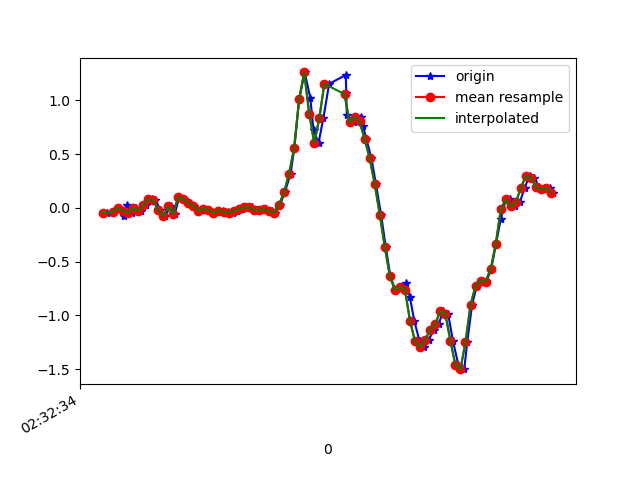

The file beside this chart, header and first rows:
1617849154819, 544798440072693, -0.04817758, 0.00313211, -0.00967684
1617849154846, 544798459099317, -0.03474, 0.1888, 9.7E-5
1617849154866, 544798478125973, -0.001752, -0.3561, 0.03431
1617849154884, 544798497152629, -0.07628, 0.1644, -0.03655
1617849154898, 544798516179269, 0.02513, 0.1021, 0.02575
1617849154915, 544798535235541, -0.04696, -0.2241, -0.00479
1617849154934, 544798554262629, 6.916197E-4, 0.3171, -0.02922
1617849154953, 544798573289733, -0.02863, -0.07506, 0.02453
1617849154972, 544798592316837, 0.02513, -0.08239, -0.001125
1617849154997, 544798611343909, 0.08133, 0.2255, -0.01334
1617849155010, 544798630343717, 0.07277, -0.1899, 0.04652
1617849155029, 544798649367205, -0.01519, -0.1704, 0.0172
1617849155048, 544798668390725, -0.07628, 0.2744, -0.02922
1617849155070, 544798687414213, 0.01291, 0.1241, 0.03553
1617849155086, 544798706437733, -0.05795, -0.163, 0.01109
1617849155105, 544798725461221, 0.1021, 0.2084, -0.01334
1617849155124, 544798744478949, 0.08133, 0.0349, 0.02331
1617849155146, 544798763526949, 0.04467, -0.2656, 0.05263
1617849155163, 544798782550149, 0.01902, -0.1276, 0.04774
1617849155181, 544798801573317, -0.02496, -0.02375, 0.03064
1617849155200, 544798820596549, -0.00786, 0.02879, 0.02942
1617849155221, 544798839651365, -0.02008, 0.02268, 0.02942
1617849155240, 544798858700709, -0.05062, 0.008019, 0.02942
1617849155257, 544798877725285, -0.04085, 0.01168, 0.02331
1617849155276, 544798896749925, -0.02741, 0.01291, 0.01842
1617849155296, 544798915774501, -0.03718, 0.01413, 0.01109
1617849155319, 544798934808741, -0.04451, 0.01779, 0.00254
1617849155333, 544798953858533, -0.03107, 0.01657, 0.001319
1617849155352, 544798973011418, -0.0103, 0.009241, 0.006206
1617849155371, 544798992036378, 0.005579, 0.005576, 0.004984
1617849155391, 544799011061338, 0.004357, 0.00191, -0.001125
1617849155410, 544799030086234, -0.01763, -0.01764, 0.001319
1617849155430, 544799049143258, -0.01886, -0.03108, 0.004984
1617849155447, 544799068168410, -0.01153, -0.03718, -0.001125
1617849155473, 544799087193690, -0.0323, -0.03474, -0.01456
1617849155485, 544799106218842, -0.04329, -0.02497, -0.03289
1617849155504, 544799125268826, 0.03001, -0.05551, -0.05977
1617849155523, 544799144290458, 0.1436, -0.1398, -0.1209
1617849155546, 544799163315610, 0.3171, -0.2656, -0.2418
1617849155561, 544799182340634, 0.5566, -0.5894, -0.3652
1617849155580, 544799201390490, 1.011, -1.153, -0.4031
1617849155602, 544799220415642, 1.26, -1.909, -0.4361
1617849155624, 544799239431770, 1.027, -2.714, -0.4984
1617849155637, 544799258456538, 0.7252, -3.364, -0.5986
1617849155657, 544799277506202, 0.6042, -3.872, -0.7183
1617849155676, 544799296531098, 0.8339, -4.153, -0.7916
1617849155699, 544799315555930, 1.154, -4.218, -0.849
1617849155765, 544799334580826, 1.237, -4.15, -0.86
1617849155767, 544799353605659, 1.071, -3.967, -0.8637
1617849155769, 544799372655260, 0.8681, -3.711, -0.893
1617849155798, 544799391663514, 0.796, -3.36, -0.9309
1617849155802, 544799410688026, 0.8461, -2.952, -0.9064
1617849155827, 544799429712538, 0.8461, -2.519, -0.8392
1617849155833, 544799448736922, 0.7643, -2.059, -0.7268
1617849155847, 544799467786138, 0.6384, -1.551, -0.5998
1617849155867, 544799486753562, 0.4601, -1.039, -0.4629
1617849155885, 544799505776922, 0.2182, -0.5528, -0.3029
1617849155905, 544799524800026, -0.06284, -0.08972, -0.1428
1617849155924, 544799543823386, -0.3683, 0.3819, 0.01231
1617849155942, 544799562846618, -0.6358, 0.8547, 0.1357
1617849155961, 544799581894682, -0.7653, 1.348, 0.2334
... 33 more rows
